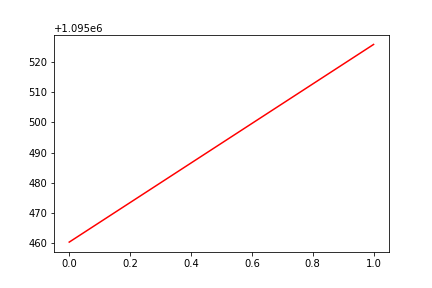

The data file committed next to this chart (first rows):
, date, assets
0, 0, 1095460
1, 20160701, 1095526
